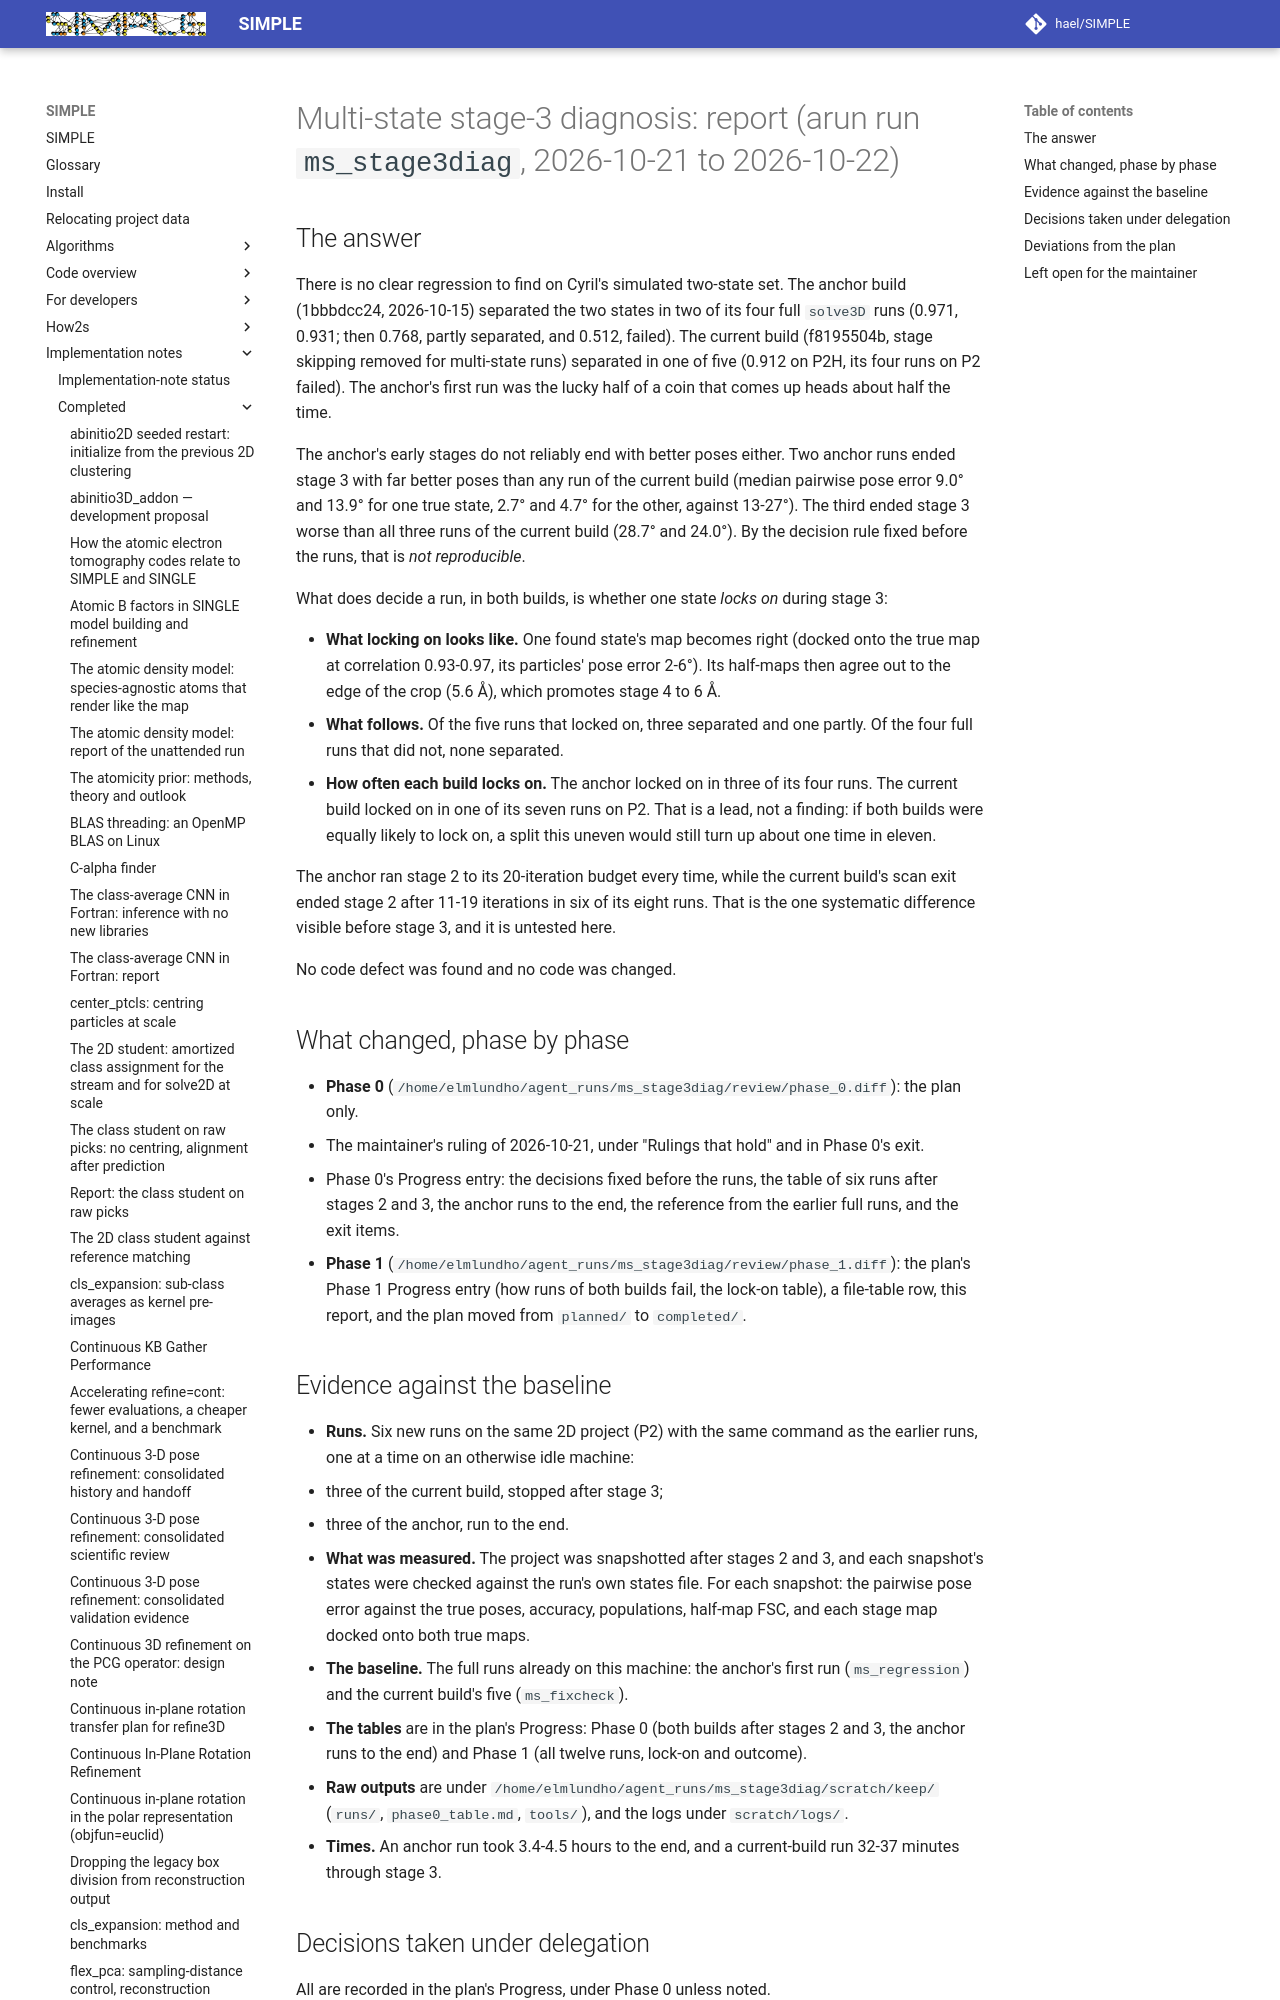

repository: hael/SIMPLE · page: implementation_notes/completed/multistate_stage3_diagnosis_report.html · generator: mkdocs

# Multi-state stage-3 diagnosis: report (arun run `ms_stage3diag`, 2026-10-21 to 2026-10-22)

## The answer

There is no clear regression to find on Cyril's simulated two-state set. The anchor build
(1bbbdcc24, 2026-10-15) separated the two states in two of its four full `solve3D` runs (0.971,
0.931; then 0.768, partly separated, and 0.512, failed). The current build (f8195504b, stage
skipping removed for multi-state runs) separated in one of five (0.912 on P2H, its four runs on P2
failed). The anchor's first run was the lucky half of a coin that comes up heads about half the
time.

The anchor's early stages do not reliably end with better poses either. Two anchor runs ended
stage 3 with far better poses than any run of the current build (median pairwise pose error 9.0°
and 13.9° for one true state, 2.7° and 4.7° for the other, against 13-27°). The third ended stage 3
worse than all three runs of the current build (28.7° and 24.0°). By the decision rule fixed
before the runs, that is *not reproducible*.

What does decide a run, in both builds, is whether one state *locks on* during stage 3:

- **What locking on looks like.** One found state's map becomes right (docked onto the true map at
  correlation 0.93-0.97, its particles' pose error 2-6°). Its half-maps then agree out to the edge
  of the crop (5.6 Å), which promotes stage 4 to 6 Å.
- **What follows.** Of the five runs that locked on, three separated and one partly. Of the four
  full runs that did not, none separated.
- **How often each build locks on.** The anchor locked on in three of its four runs. The current
  build locked on in one of its seven runs on P2. That is a lead, not a finding: if both builds were
  equally likely to lock on, a split this uneven would still turn up about one time in eleven.
